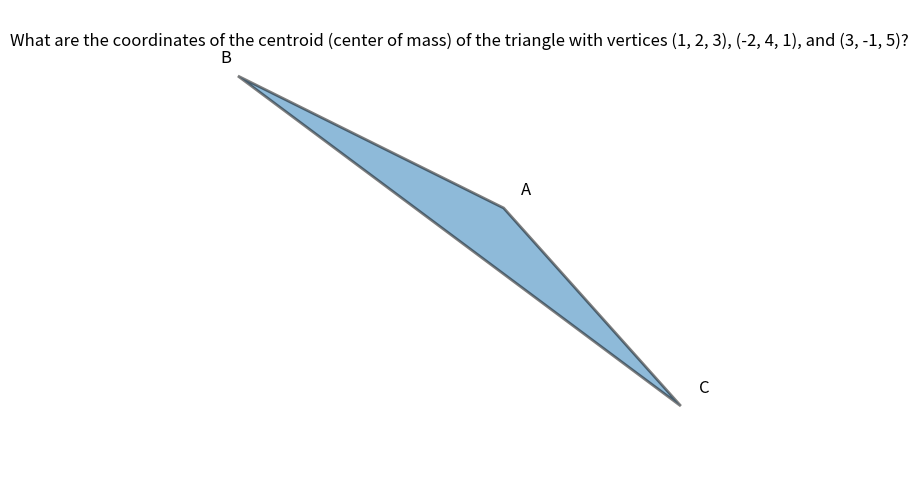

The script that saved this image:
import seaborn as sns
import matplotlib.pyplot as plt
import numpy as np

# Set the context/question at the top
question = "What are the coordinates of the centroid (center of mass) of the triangle with vertices (1, 2, 3), (-2, 4, 1), and (3, -1, 5)?"

# Set the figure size and resolution
fig, ax = plt.subplots(figsize=(8, 6), dpi=300)

# Draw the triangle
x = [1, -2, 3]
y = [2, 4, -1]
ax.fill(x, y, alpha=0.5, edgecolor='black', linewidth=2)

# Label the edges
ax.annotate('A', xy=(1, 2), xytext=(1.2, 2.2), fontsize=12)
ax.annotate('B', xy=(-2, 4), xytext=(-2.2, 4.2), fontsize=12)
ax.annotate('C', xy=(3, -1), xytext=(3.2, -0.8), fontsize=12)

# Set the axis limits to cover 80% of the area
ax.set_xlim(-3, 4)
ax.set_ylim(-2, 5)

# Add the question at the top
ax.text(0.5, 0.95, question, transform=ax.transAxes, fontsize=12, ha='center', va='top')

# Remove the axis ticks and spines
ax.set_xticks([])
ax.set_yticks([])
sns.despine(ax=ax, left=True, bottom=True)

# Save the plot as triangle.jpg
plt.savefig('triangle.jpg', bbox_inches='tight', dpi=300)

